6-way image classification set "Dataset_split" from GitHub (springboardmentor0430s/CircuitGuard); label vocabulary: mousebite, open circuit, pinhole, short circuit, spur, spurious copper.

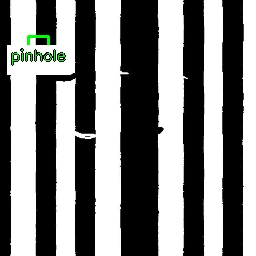
Label: open circuit

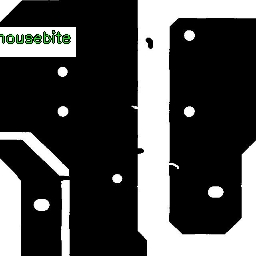
Label: mousebite

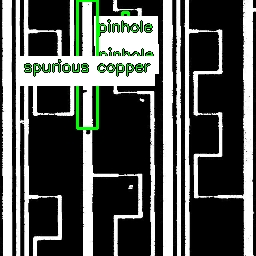
Label: spurious copper

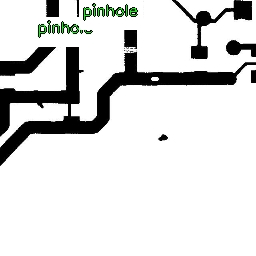
Label: spur

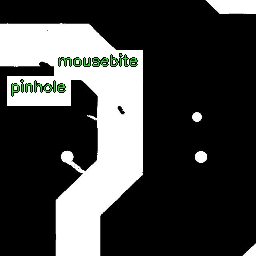
Label: pinhole

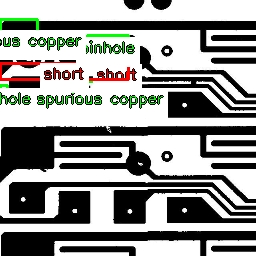
Label: short circuit
